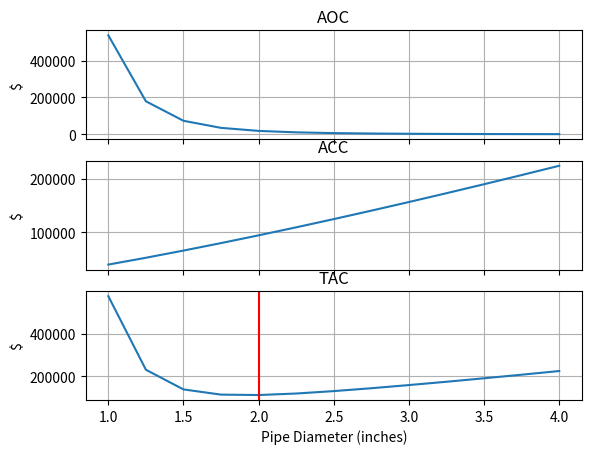

Recreate this plot in Python.
import numpy as np
from scipy.optimize import fsolve, curve_fit
import matplotlib.pyplot as plt

# Define constants - Subscript W for water, G for ethylene glycol.
# Fractions
x_G = 0.6
x_W = 0.4
# Densities (kg/m3)
p_G = 1113
p_W = 998
p = p_G * x_G + p_W * x_W
# Viscosity (Pa.s)
u_G = 0.0161
u_W = 0.0010
u = u_G * x_G + u_W * x_W
# Roughness (m)
e = 5.01e-5
# Pipe lengths (m)
L = np.array([260, 450, 450, 450, 450, 400, 400, 400, 400, 600])
# Flow rates (L/min) to (m3/s)
F_in = 78 * 4 / 1000 / 60
F_out = 78 / 1000 / 60


def FrictionFactor(q, D):
    # Calculate Reynolds numbers
    Re = 4 * p * q / np.pi / u / D
    # Define Colebrook white equation and initial guess
    CW = lambda f, Re_: -4*np.log10(e/D + 4.647/(Re_ * np.sqrt(f))) + 2.28 - 1 / np.sqrt(f)
    f0 = [0.001]
    # If Reynolds number less than 3000, use Hagen-Poiseuille equation, else use CW equation
    return np.array([16 / Re_ if Re_ < 3000 else fsolve(CW, f0, args=(Re_,))[0] for Re_ in Re])


def Pressure(q, L, D):
    # Get friction factor from equation
    f = FrictionFactor(q, D)
    # Calculate pressure drop
    return 2 * f * p * (4 * q / np.pi / D ** 2) ** 2 * L / D


def FlowRate(q, D):
    # Initialize empty list of values for overall flow rates
    F = np.zeros(10)
    # Define node mass balances
    F[0] = q[0] - q[1] - q[2]
    F[1] = q[1] - q[3] - q[4]
    F[2] = q[3] - q[5] - F_out
    F[3] = q[2] + q[4] - q[6] - q[7]
    F[4] = q[5] + q[6] - q[8] - F_out
    F[5] = q[7] - q[9] - F_out
    F[6] = q[8] + q[9] - F_out

    # Get pressure drops
    P = Pressure(q, L, D)
    # Parse
    P12 = P[1]
    P14 = P[2]
    P23 = P[3]
    P24 = P[4]
    P35 = P[5]
    P45 = P[6]
    P46 = P[7]
    P57 = P[8]
    P67 = P[9]
    # Calculate energy balance for each loop
    F[7] = P12 + P24 - P14
    F[8] = P23 + P35 - P24 - P45
    F[9] = P45 + P57 - P46 - P67
    return F


# Define list of diameters to calculate variables for (inches) to (m)
D_array_inches = np.arange(1, 4.25, 0.25)
D_array = D_array_inches * 2.54 / 100
# Initialize variables to store values for AOC, ACC, TOC
AOC_list = []
ACC_list = []
TAC_list = []
# Iterate through diameter array to calculate economic values
for D in D_array:
    # Define initial guesses
    q0 = [0.003, 0.002, 0.002, 0.002, 0.002, 0.002, 0.002, 0.002, 0.002, 0.002]
    # Solve system of equations for section flow rates
    q = fsolve(FlowRate, q0, args=(D), xtol=1e-8)

    # Define constants for pump efficiency calculations
    # Pump efficiencies
    pump_efficiency = 0.6
    pump_motor_efficiency = 0.4
    # Calculate total power requirement (W) to (kW)
    W = np.sum(q * Pressure(q, L, D)) / pump_efficiency / pump_motor_efficiency / 1000

    # Economic variables
    # Total number of operation hours (hours/year)
    N_op = 8420
    # Price of electricity ($/kWh)
    C_e = 0.105
    # Purchase price of pipe ($/ft) to ($/m)
    C_o = 5.92 * 3.281
    # Factor to account for fittings, installation, finance, etc.
    F = 1.0
    # Standard size of pipe (inches) to (m)
    D_o = 1 * 2.54 / 100
    # Pipe size cost exponent
    m = 1.25
    # Factors for maintenance and repairs
    a = 0.12
    b = 0.12
    # Calculate annualized operation cost (AOC)
    AOC = W * N_op * C_e
    # Calculate annualized capital cost (ACC)
    ACC = (1 + F) * C_o * (D / D_o) ** m * (a + b) * np.sum(L)
    # Calculate total annualized cost (TAC)
    TAC = AOC + ACC

    # Append values to main lists
    AOC_list.append(AOC)
    ACC_list.append(ACC)
    TAC_list.append(TAC)


# Output minimum TAC
min_TAC = np.min(TAC_list)
economic_diameter = D_array_inches[TAC_list.index(min_TAC)]
print(f'Minimum TAC is: {np.round(min_TAC, 2)} when {economic_diameter}" pipe is used.')

# Initialize plots
fig, axs = plt.subplots(3, sharex=True)
# Plot AOC
axs[0].plot(D_array_inches, AOC_list)
axs[0].set_ylabel('$')
axs[0].title.set_text('AOC')
axs[0].grid()
# Plot ACC
axs[1].plot(D_array_inches, ACC_list)
axs[1].set_ylabel('$')
axs[1].title.set_text('ACC')
axs[1].grid()
# Plot TAC
axs[2].plot(D_array_inches, TAC_list)
axs[2].set_xlabel('Pipe Diameter (inches)')
axs[2].set_ylabel('$')
axs[2].title.set_text('TAC')
axs[2].axvline(economic_diameter, color='red')
axs[2].grid()
plt.show()
